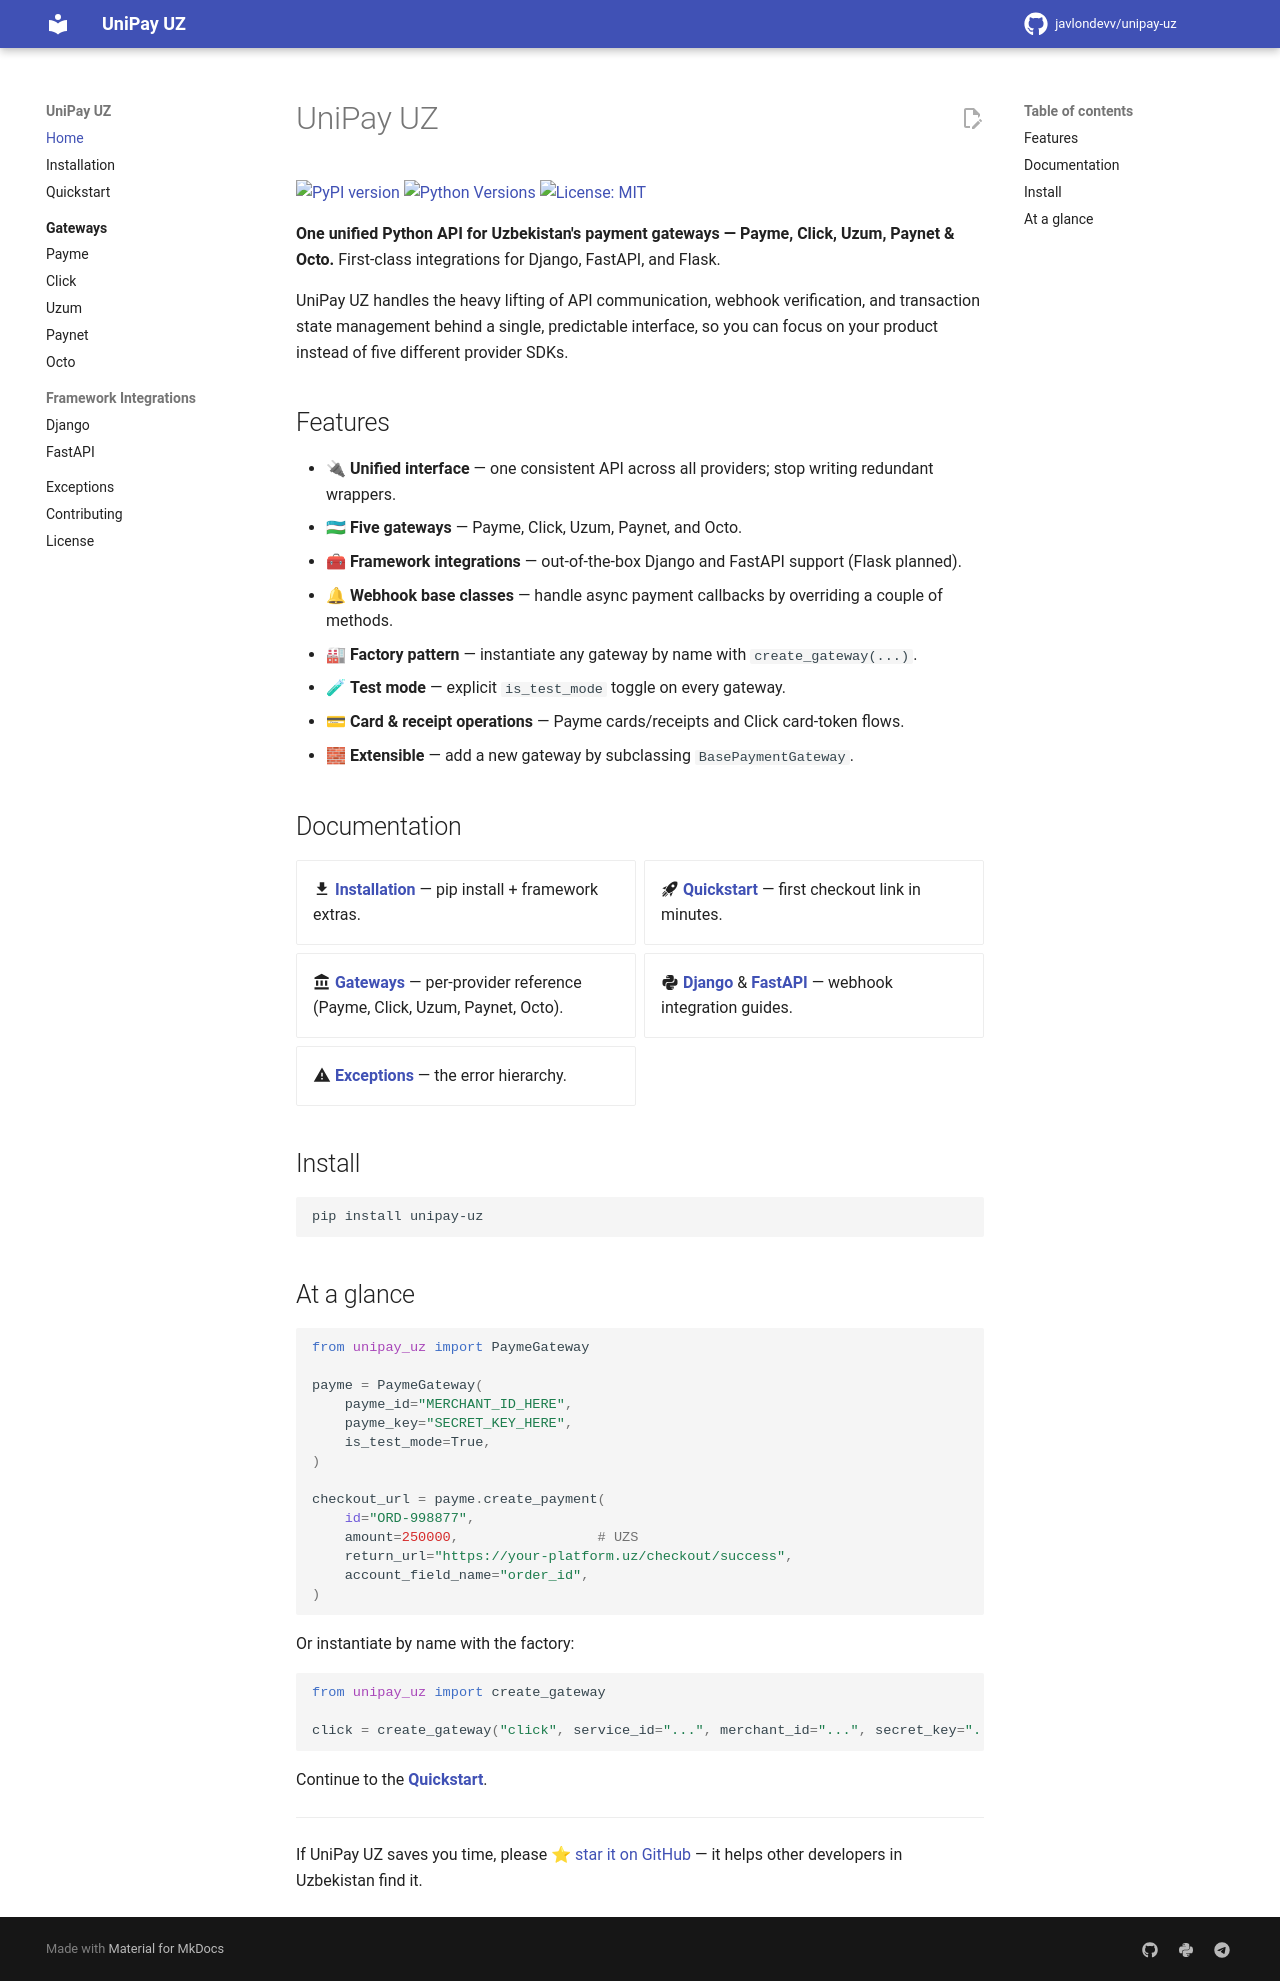

repository: javlondevv/unipay-uz · page: index.html · generator: mkdocs

# UniPay UZ

[![PyPI version](https://img.shields.io/pypi/v/unipay-uz.svg)](https://pypi.org/project/unipay-uz/)
[![Python Versions](https://img.shields.io/pypi/pyversions/unipay-uz.svg)](https://pypi.org/project/unipay-uz/)
[![License: MIT](https://img.shields.io/badge/License-MIT-blue.svg)](https://github.com/javlondevv/unipay-uz/blob/main/LICENSE)

**One unified Python API for Uzbekistan's payment gateways — Payme, Click, Uzum,
Paynet & Octo.** First-class integrations for Django, FastAPI, and Flask.

UniPay UZ handles the heavy lifting of API communication, webhook verification,
and transaction state management behind a single, predictable interface, so you
can focus on your product instead of five different provider SDKs.

## Features

- 🔌 **Unified interface** — one consistent API across all providers; stop writing redundant wrappers.
- 🇺🇿 **Five gateways** — Payme, Click, Uzum, Paynet, and Octo.
- 🧰 **Framework integrations** — out-of-the-box Django and FastAPI support (Flask planned).
- 🔔 **Webhook base classes** — handle async payment callbacks by overriding a couple of methods.
- 🏭 **Factory pattern** — instantiate any gateway by name with `create_gateway(...)`.
- 🧪 **Test mode** — explicit `is_test_mode` toggle on every gateway.
- 💳 **Card & receipt operations** — Payme cards/receipts and Click card-token flows.
- 🧱 **Extensible** — add a new gateway by subclassing `BasePaymentGateway`.

## Documentation

<div class="grid cards" markdown>

- :material-download: **[Installation](installation.md)** — pip install + framework extras.
- :material-rocket-launch: **[Quickstart](quickstart.md)** — first checkout link in minutes.
- :material-bank: **[Gateways](gateways/index.md)** — per-provider reference (Payme, Click, Uzum, Paynet, Octo).
- :material-language-python: **[Django](integrations/django.md)** & **[FastAPI](integrations/fastapi.md)** — webhook integration guides.
- :material-alert: **[Exceptions](exceptions.md)** — the error hierarchy.

</div>

## Install

```bash
pip install unipay-uz
```

## At a glance

```python
from unipay_uz import PaymeGateway

payme = PaymeGateway(
    payme_id="MERCHANT_ID_HERE",
    payme_key="SECRET_KEY_HERE",
    is_test_mode=True,
)

checkout_url = payme.create_payment(
    id="ORD-998877",
    amount=250000,                 # UZS
    return_url="https://your-platform.uz/checkout/success",
    account_field_name="order_id",
)
```

Or instantiate by name with the factory:

```python
from unipay_uz import create_gateway

click = create_gateway("click", service_id="...", merchant_id="...", secret_key="...")
```

Continue to the **[Quickstart](quickstart.md)**.

---

If UniPay UZ saves you time, please [⭐ star it on GitHub](https://github.com/javlondevv/unipay-uz) — it helps other developers in Uzbekistan find it.
